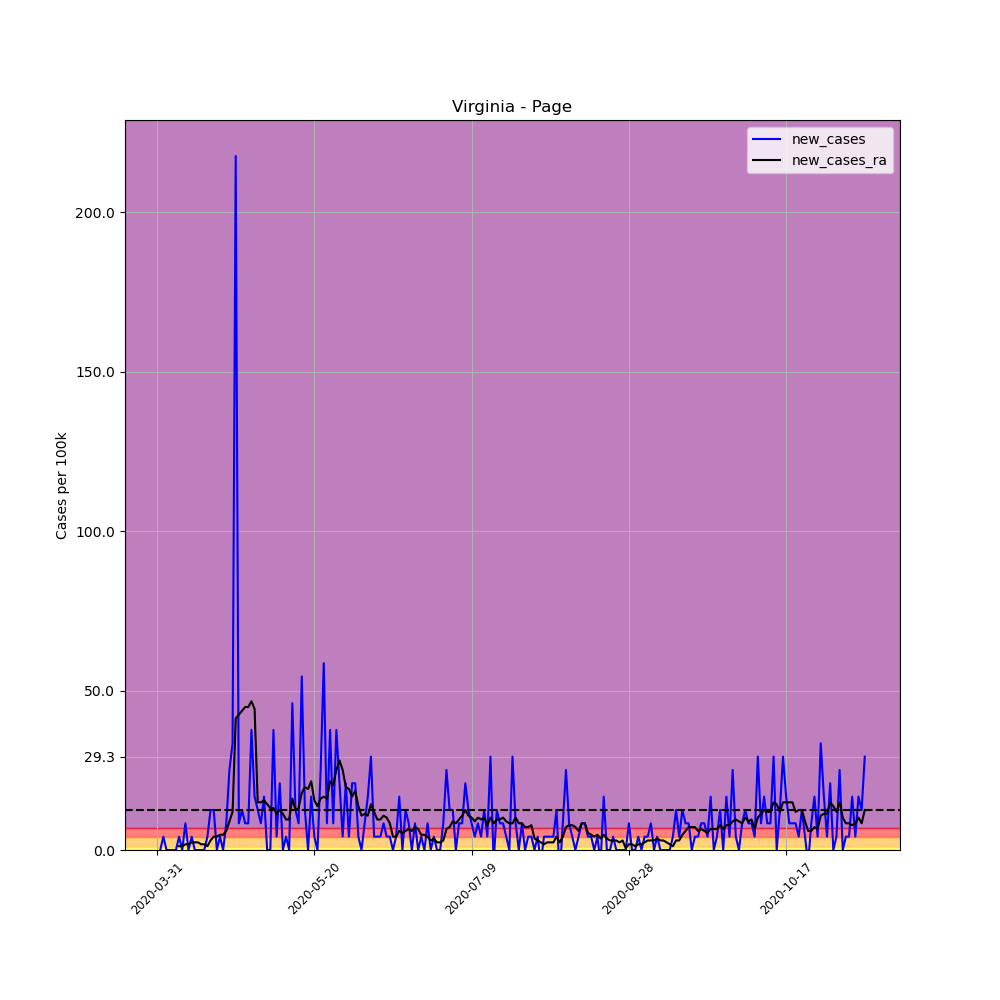

Data behind this chart, as committed beside it:
, date, county, state, fips, cases, deaths, COUNTY, STNAME, CTYNAME, POPESTIMATE2019, per_100k, per_100k_ra, new_cases, new_cases_ra
499590, 2020-03-31, Page, Virginia, 51139, 1, 0, 139, Virginia, Page, 23902, 4.184, , , 
499591, 2020-04-01, Page, Virginia, 51139, 1, 0, 139, Virginia, Page, 23902, 4.184, , 0.0, 
499592, 2020-04-02, Page, Virginia, 51139, 2, 0, 139, Virginia, Page, 23902, 8.368, , 4.184, 
499593, 2020-04-03, Page, Virginia, 51139, 2, 0, 139, Virginia, Page, 23902, 8.368, , 0.0, 
499594, 2020-04-04, Page, Virginia, 51139, 2, 0, 139, Virginia, Page, 23902, 8.368, , 0.0, 
499595, 2020-04-05, Page, Virginia, 51139, 2, 0, 139, Virginia, Page, 23902, 8.368, , 0.0, 
499596, 2020-04-06, Page, Virginia, 51139, 2, 0, 139, Virginia, Page, 23902, 8.368, 7.172, 0.0, 
499597, 2020-04-07, Page, Virginia, 51139, 3, 0, 139, Virginia, Page, 23902, 12.55, 8.368, 4.184, 1.195
499598, 2020-04-08, Page, Virginia, 51139, 3, 0, 139, Virginia, Page, 23902, 12.55, 9.563, 0.0, 1.195
499599, 2020-04-09, Page, Virginia, 51139, 5, 0, 139, Virginia, Page, 23902, 20.92, 11.36, 8.368, 1.793
499600, 2020-04-10, Page, Virginia, 51139, 5, 0, 139, Virginia, Page, 23902, 20.92, 13.15, 0.0, 1.793
499601, 2020-04-11, Page, Virginia, 51139, 6, 0, 139, Virginia, Page, 23902, 25.1, 15.54, 4.184, 2.391
499602, 2020-04-12, Page, Virginia, 51139, 6, 0, 139, Virginia, Page, 23902, 25.1, 17.93, 0.0, 2.391
499603, 2020-04-13, Page, Virginia, 51139, 6, 0, 139, Virginia, Page, 23902, 25.1, 20.32, 0.0, 2.391
499604, 2020-04-14, Page, Virginia, 51139, 6, 0, 139, Virginia, Page, 23902, 25.1, 22.11, 0.0, 1.793
499605, 2020-04-15, Page, Virginia, 51139, 6, 0, 139, Virginia, Page, 23902, 25.1, 23.91, 0.0, 1.793
499606, 2020-04-16, Page, Virginia, 51139, 7, 0, 139, Virginia, Page, 23902, 29.29, 25.1, 4.184, 1.195
499607, 2020-04-17, Page, Virginia, 51139, 10, 0, 139, Virginia, Page, 23902, 41.84, 28.09, 12.55, 2.988
499608, 2020-04-18, Page, Virginia, 51139, 13, 0, 139, Virginia, Page, 23902, 54.39, 32.27, 12.55, 4.184
499609, 2020-04-19, Page, Virginia, 51139, 13, 0, 139, Virginia, Page, 23902, 54.39, 36.46, 0.0, 4.184
499610, 2020-04-20, Page, Virginia, 51139, 14, 0, 139, Virginia, Page, 23902, 58.57, 41.24, 4.184, 4.781
499611, 2020-04-21, Page, Virginia, 51139, 14, 0, 139, Virginia, Page, 23902, 58.57, 46.02, 0.0, 4.781
499612, 2020-04-22, Page, Virginia, 51139, 16, 0, 139, Virginia, Page, 23902, 66.94, 52, 8.368, 5.977
499613, 2020-04-23, Page, Virginia, 51139, 22, 0, 139, Virginia, Page, 23902, 92.04, 60.96, 25.1, 8.965
499614, 2020-04-24, Page, Virginia, 51139, 30, 0, 139, Virginia, Page, 23902, 125.5, 72.92, 33.47, 11.95
499615, 2020-04-25, Page, Virginia, 51139, 82, 0, 139, Virginia, Page, 23902, 343.1, 114.2, 217.6, 41.24
499616, 2020-04-26, Page, Virginia, 51139, 84, 0, 139, Virginia, Page, 23902, 351.4, 156.6, 8.368, 42.44
499617, 2020-04-27, Page, Virginia, 51139, 87, 0, 139, Virginia, Page, 23902, 364, 200.2, 12.55, 43.63
499618, 2020-04-28, Page, Virginia, 51139, 89, 0, 139, Virginia, Page, 23902, 372.4, 245, 8.368, 44.83
499619, 2020-04-29, Page, Virginia, 51139, 91, 1, 139, Virginia, Page, 23902, 380.7, 289.9, 8.368, 44.83
499620, 2020-04-30, Page, Virginia, 51139, 100, 1, 139, Virginia, Page, 23902, 418.4, 336.5, 37.65, 46.62
499621, 2020-05-01, Page, Virginia, 51139, 104, 1, 139, Virginia, Page, 23902, 435.1, 380.7, 16.74, 44.23
499622, 2020-05-02, Page, Virginia, 51139, 107, 2, 139, Virginia, Page, 23902, 447.7, 395.7, 12.55, 14.94
499623, 2020-05-03, Page, Virginia, 51139, 109, 2, 139, Virginia, Page, 23902, 456, 410.6, 8.368, 14.94
499624, 2020-05-04, Page, Virginia, 51139, 113, 2, 139, Virginia, Page, 23902, 472.8, 426.1, 16.74, 15.54
499625, 2020-05-05, Page, Virginia, 51139, 113, 5, 139, Virginia, Page, 23902, 472.8, 440.5, 0.0, 14.34
499626, 2020-05-06, Page, Virginia, 51139, 113, 5, 139, Virginia, Page, 23902, 472.8, 453.6, 0.0, 13.15
499627, 2020-05-07, Page, Virginia, 51139, 122, 11, 139, Virginia, Page, 23902, 510.4, 466.8, 37.65, 13.15
499628, 2020-05-08, Page, Virginia, 51139, 123, 11, 139, Virginia, Page, 23902, 514.6, 478.1, 4.184, 11.36
499629, 2020-05-09, Page, Virginia, 51139, 128, 12, 139, Virginia, Page, 23902, 535.5, 490.7, 20.92, 12.55
499630, 2020-05-10, Page, Virginia, 51139, 128, 12, 139, Virginia, Page, 23902, 535.5, 502.1, 0.0, 11.36
499631, 2020-05-11, Page, Virginia, 51139, 129, 12, 139, Virginia, Page, 23902, 539.7, 511.6, 4.184, 9.563
499632, 2020-05-12, Page, Virginia, 51139, 129, 12, 139, Virginia, Page, 23902, 539.7, 521.2, 0.0, 9.563
499633, 2020-05-13, Page, Virginia, 51139, 140, 16, 139, Virginia, Page, 23902, 585.7, 537.3, 46.02, 16.14
499634, 2020-05-14, Page, Virginia, 51139, 143, 16, 139, Virginia, Page, 23902, 598.3, 549.9, 12.55, 12.55
499635, 2020-05-15, Page, Virginia, 51139, 145, 16, 139, Virginia, Page, 23902, 606.6, 563, 8.368, 13.15
499636, 2020-05-16, Page, Virginia, 51139, 158, 16, 139, Virginia, Page, 23902, 661, 580.9, 54.39, 17.93
499637, 2020-05-17, Page, Virginia, 51139, 161, 16, 139, Virginia, Page, 23902, 673.6, 600.7, 12.55, 19.72
499638, 2020-05-18, Page, Virginia, 51139, 161, 16, 139, Virginia, Page, 23902, 673.6, 619.8, 0.0, 19.13
499639, 2020-05-19, Page, Virginia, 51139, 165, 17, 139, Virginia, Page, 23902, 690.3, 641.3, 16.74, 21.52
499640, 2020-05-20, Page, Virginia, 51139, 166, 17, 139, Virginia, Page, 23902, 694.5, 656.8, 4.184, 15.54
499641, 2020-05-21, Page, Virginia, 51139, 166, 19, 139, Virginia, Page, 23902, 694.5, 670.6, 0.0, 13.75
499642, 2020-05-22, Page, Virginia, 51139, 172, 19, 139, Virginia, Page, 23902, 719.6, 686.7, 25.1, 16.14
499643, 2020-05-23, Page, Virginia, 51139, 186, 21, 139, Virginia, Page, 23902, 778.2, 703.5, 58.57, 16.74
499644, 2020-05-24, Page, Virginia, 51139, 188, 21, 139, Virginia, Page, 23902, 786.5, 719.6, 8.368, 16.14
499645, 2020-05-25, Page, Virginia, 51139, 197, 21, 139, Virginia, Page, 23902, 824.2, 741.1, 37.65, 21.52
499646, 2020-05-26, Page, Virginia, 51139, 199, 21, 139, Virginia, Page, 23902, 832.6, 761.4, 8.368, 20.32
499647, 2020-05-27, Page, Virginia, 51139, 208, 21, 139, Virginia, Page, 23902, 870.2, 786.5, 37.65, 25.1
499648, 2020-05-28, Page, Virginia, 51139, 213, 21, 139, Virginia, Page, 23902, 891.1, 814.6, 20.92, 28.09
499649, 2020-05-29, Page, Virginia, 51139, 214, 21, 139, Virginia, Page, 23902, 895.3, 839.7, 4.184, 25.1
... 166 more rows
